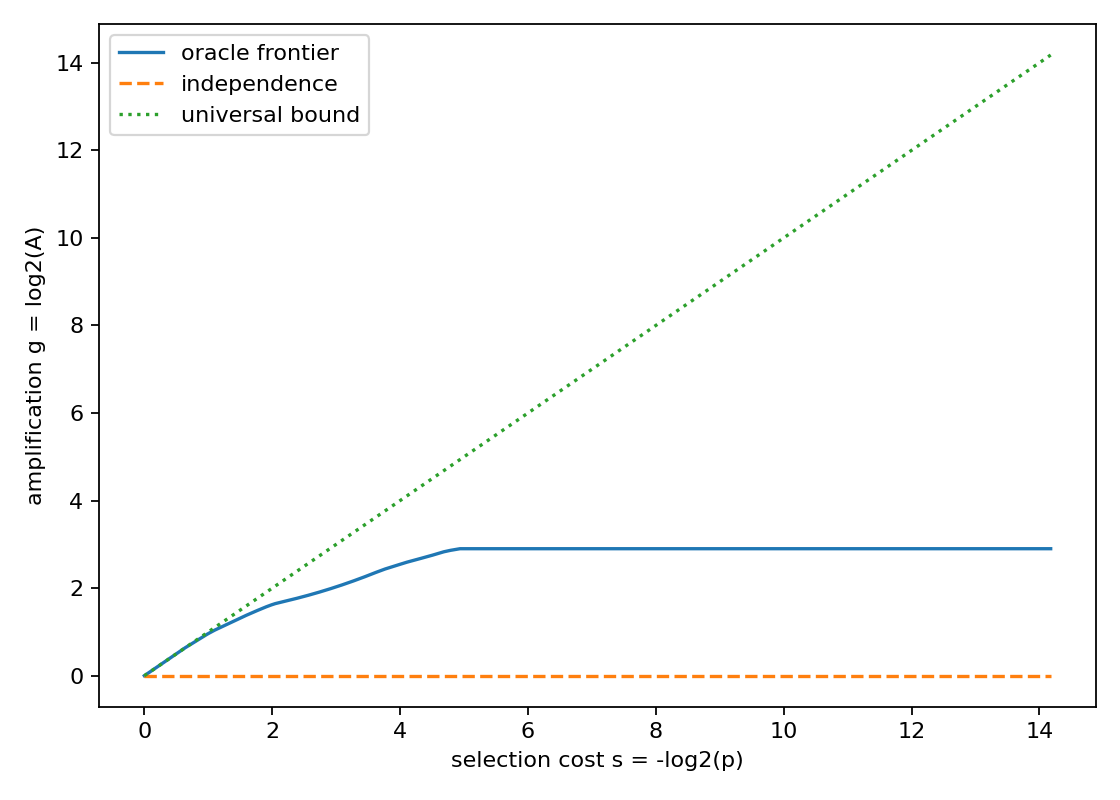

The file beside this chart, header and first rows:
rank, feature_value, p_num, p_den, A_num, A_den, s_bits, g_bits
1, -1.-13, 1, 18496, 112, 15, 14.17, 2.9
2, -1.13, 1, 9248, 112, 15, 13.17, 2.9
3, -11.-41, 3, 18496, 112, 15, 12.59, 2.9
4, -11.41, 1, 4624, 112, 15, 12.17, 2.9
5, -12.-18, 3, 9248, 112, 15, 11.59, 2.9
6, -12.-2, 7, 18496, 112, 15, 11.37, 2.9
7, -12.-20, 1, 2312, 112, 15, 11.17, 2.9
8, -12.-6, 9, 18496, 112, 15, 11.01, 2.9
9, -12.-8, 5, 9248, 112, 15, 10.85, 2.9
10, -12.18, 3, 4624, 112, 15, 10.59, 2.9
11, -12.2, 13, 18496, 112, 15, 10.47, 2.9
12, -12.20, 7, 9248, 112, 15, 10.37, 2.9
13, -12.6, 15, 18496, 112, 15, 10.27, 2.9
14, -12.8, 1, 1156, 112, 15, 10.17, 2.9
15, -13.-20, 1, 1088, 112, 15, 10.09, 2.9
16, -13.-23, 9, 9248, 112, 15, 10.01, 2.9
17, -13.20, 19, 18496, 112, 15, 9.927, 2.9
18, -13.23, 5, 4624, 112, 15, 9.853, 2.9
19, -14.-18, 21, 18496, 112, 15, 9.783, 2.9
20, -14.-2, 23, 18496, 112, 15, 9.651, 2.9
21, -14.-22, 3, 2312, 112, 15, 9.59, 2.9
22, -14.-26, 25, 18496, 112, 15, 9.531, 2.9
23, -14.-38, 13, 9248, 112, 15, 9.474, 2.9
24, -14.-4, 27, 18496, 112, 15, 9.42, 2.9
25, -14.-41, 29, 18496, 112, 15, 9.317, 2.9
26, -14.-6, 15, 9248, 112, 15, 9.268, 2.9
27, -14.18, 31, 18496, 112, 15, 9.221, 2.9
28, -14.2, 33, 18496, 112, 15, 9.131, 2.9
29, -14.22, 1, 544, 112, 15, 9.087, 2.9
30, -14.26, 35, 18496, 112, 15, 9.046, 2.9
31, -14.38, 9, 4624, 112, 15, 9.005, 2.9
32, -14.4, 37, 18496, 112, 15, 8.965, 2.9
33, -14.41, 39, 18496, 112, 15, 8.89, 2.9
34, -14.6, 5, 2312, 112, 15, 8.853, 2.9
35, -16.-23, 41, 18496, 112, 15, 8.817, 2.9
36, -16.-28, 21, 9248, 112, 15, 8.783, 2.9
37, -16.23, 43, 18496, 112, 15, 8.749, 2.9
38, -16.28, 11, 4624, 112, 15, 8.715, 2.9
39, -17.-27, 45, 18496, 112, 15, 8.683, 2.9
40, -17.-28, 23, 9248, 112, 15, 8.651, 2.9
41, -17.-4, 47, 18496, 112, 15, 8.62, 2.9
42, -17.27, 3, 1156, 112, 15, 8.59, 2.9
43, -17.28, 49, 18496, 112, 15, 8.56, 2.9
44, -17.4, 25, 9248, 112, 15, 8.531, 2.9
45, -18.-10, 3, 1088, 112, 15, 8.503, 2.9
46, -18.-21, 13, 4624, 112, 15, 8.474, 2.9
47, -18.-22, 53, 18496, 112, 15, 8.447, 2.9
48, -18.-32, 27, 9248, 112, 15, 8.42, 2.9
49, -18.-6, 55, 18496, 112, 15, 8.394, 2.9
50, -18.10, 7, 2312, 112, 15, 8.368, 2.9
51, -18.21, 57, 18496, 112, 15, 8.342, 2.9
52, -18.22, 29, 9248, 112, 15, 8.317, 2.9
53, -18.32, 59, 18496, 112, 15, 8.292, 2.9
54, -18.6, 15, 4624, 112, 15, 8.268, 2.9
55, -19.-37, 61, 18496, 112, 15, 8.244, 2.9
56, -19.37, 31, 9248, 112, 15, 8.221, 2.9
57, -2.-42, 63, 18496, 112, 15, 8.198, 2.9
58, -2.42, 1, 289, 112, 15, 8.175, 2.9
59, -20.-10, 65, 18496, 112, 15, 8.153, 2.9
60, -20.-12, 33, 9248, 112, 15, 8.131, 2.9
... 2,837 more rows
